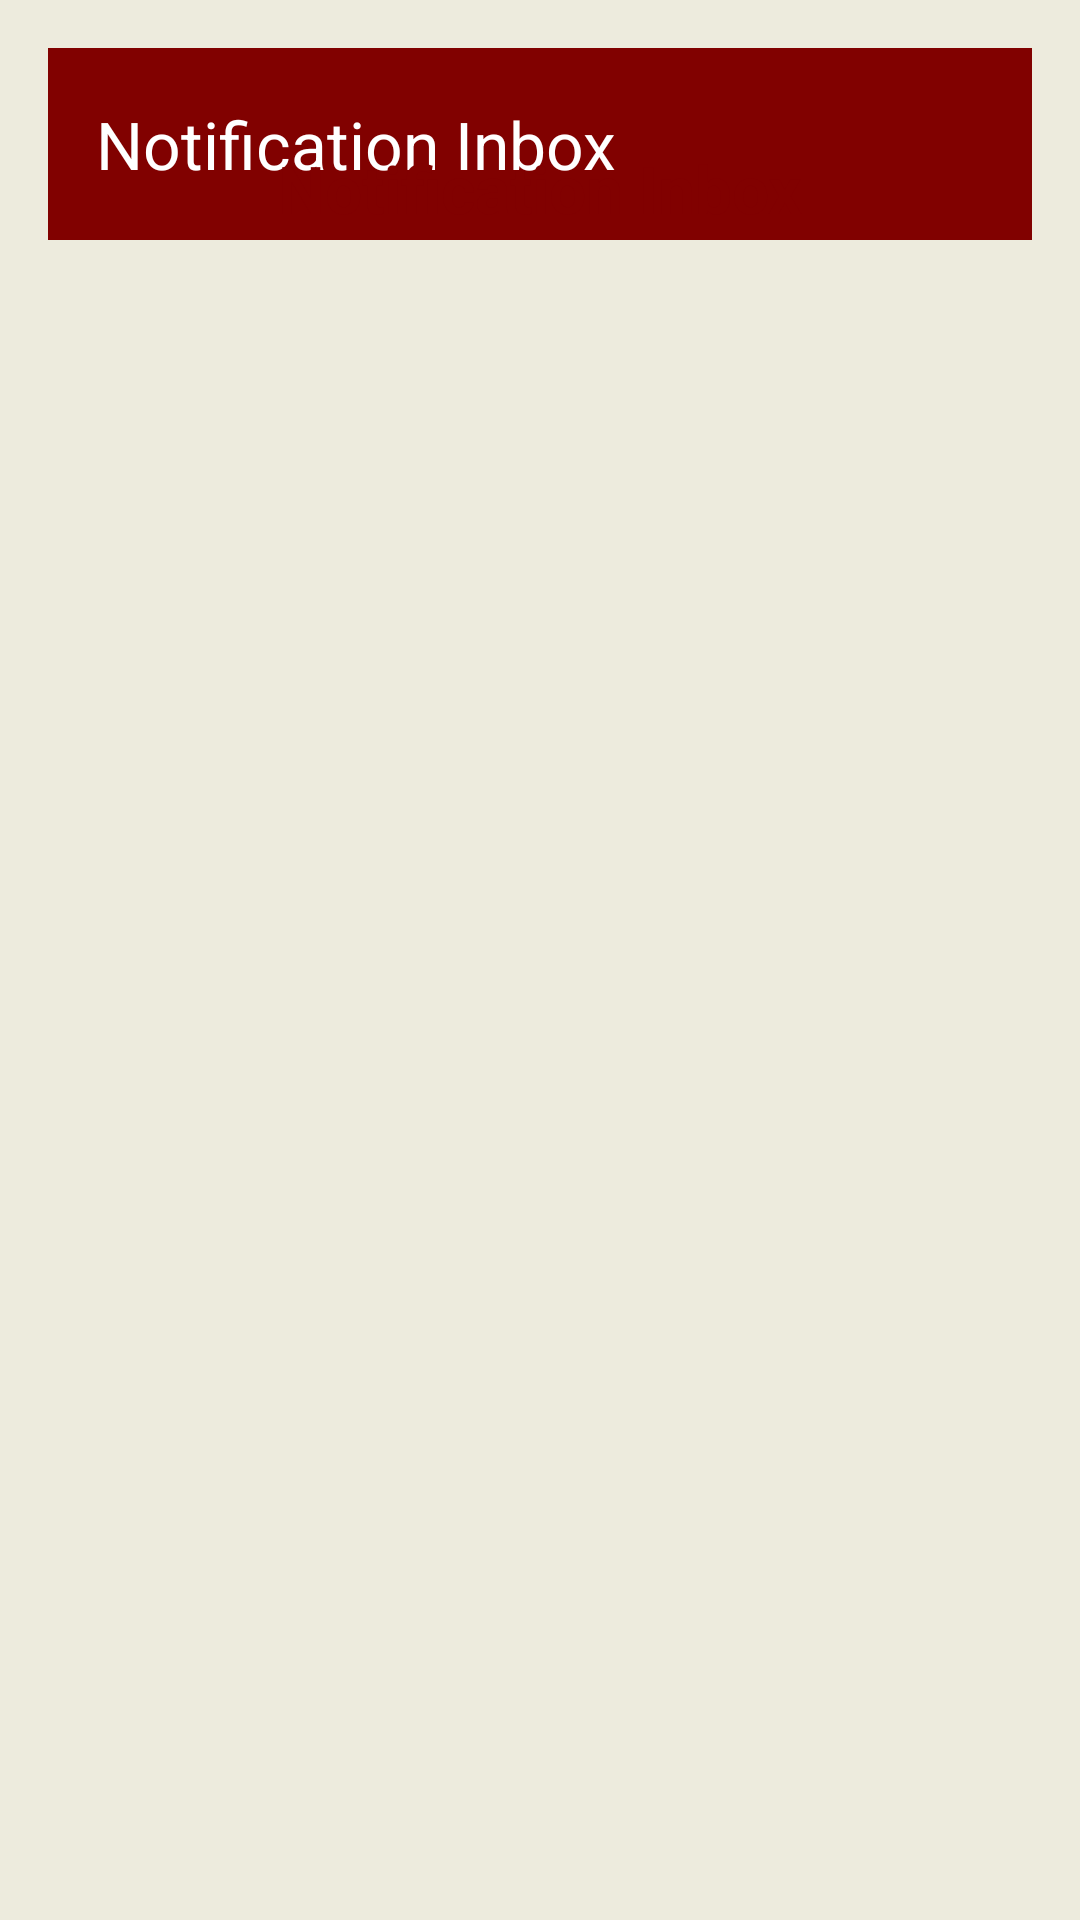

The Android layout XML behind this screen, and the referenced resources:
<!-- AndroidManifest.xml: application theme Theme.CafeShopAssignment -->
<!-- res/layout/activity_notification_inbox.xml -->
<androidx.constraintlayout.widget.ConstraintLayout
    xmlns:android="http://schemas.android.com/apk/res/android"
    xmlns:app="http://schemas.android.com/apk/res-auto"
    android:layout_width="match_parent"
    android:layout_height="match_parent"
    android:padding="16dp"
    android:background="#EDEBDD">


    <androidx.appcompat.widget.Toolbar
        android:id="@+id/adminToolbar"
        android:layout_width="0dp"
        android:layout_height="?attr/actionBarSize"
        android:background="#810100"
        app:title="Notification Inbox"
        app:titleTextColor="@android:color/white"
        app:layout_constraintTop_toTopOf="parent"
        app:layout_constraintStart_toStartOf="parent"
        app:layout_constraintEnd_toEndOf="parent"/>

    <TextView
        android:id="@+id/inboxTitle"
        android:layout_width="wrap_content"
        android:layout_height="wrap_content"
        android:text="Notification Inbox"
        android:textSize="22sp"
        android:textStyle="bold"
        android:textColor="#810100"
        app:layout_constraintTop_toTopOf="parent"
        app:layout_constraintStart_toStartOf="parent"
        app:layout_constraintEnd_toEndOf="parent"
        android:layout_marginTop="32dp"/>



    <androidx.recyclerview.widget.RecyclerView
        android:id="@+id/inboxRecyclerView"
        android:layout_width="0dp"
        android:layout_height="0dp"
        app:layout_constraintTop_toBottomOf="@id/inboxTitle"
        app:layout_constraintBottom_toBottomOf="parent"
        app:layout_constraintStart_toStartOf="parent"
        app:layout_constraintEnd_toEndOf="parent"/>
</androidx.constraintlayout.widget.ConstraintLayout>
<!-- resources referenced by this layout -->
<resources>
  <style name="Theme.CafeShopAssignment" parent="Base.Theme.CafeShopAssignment" />
  <style name="Base.Theme.CafeShopAssignment" parent="Theme.Material3.DayNight.NoActionBar">
          
          
      </style>
</resources>
